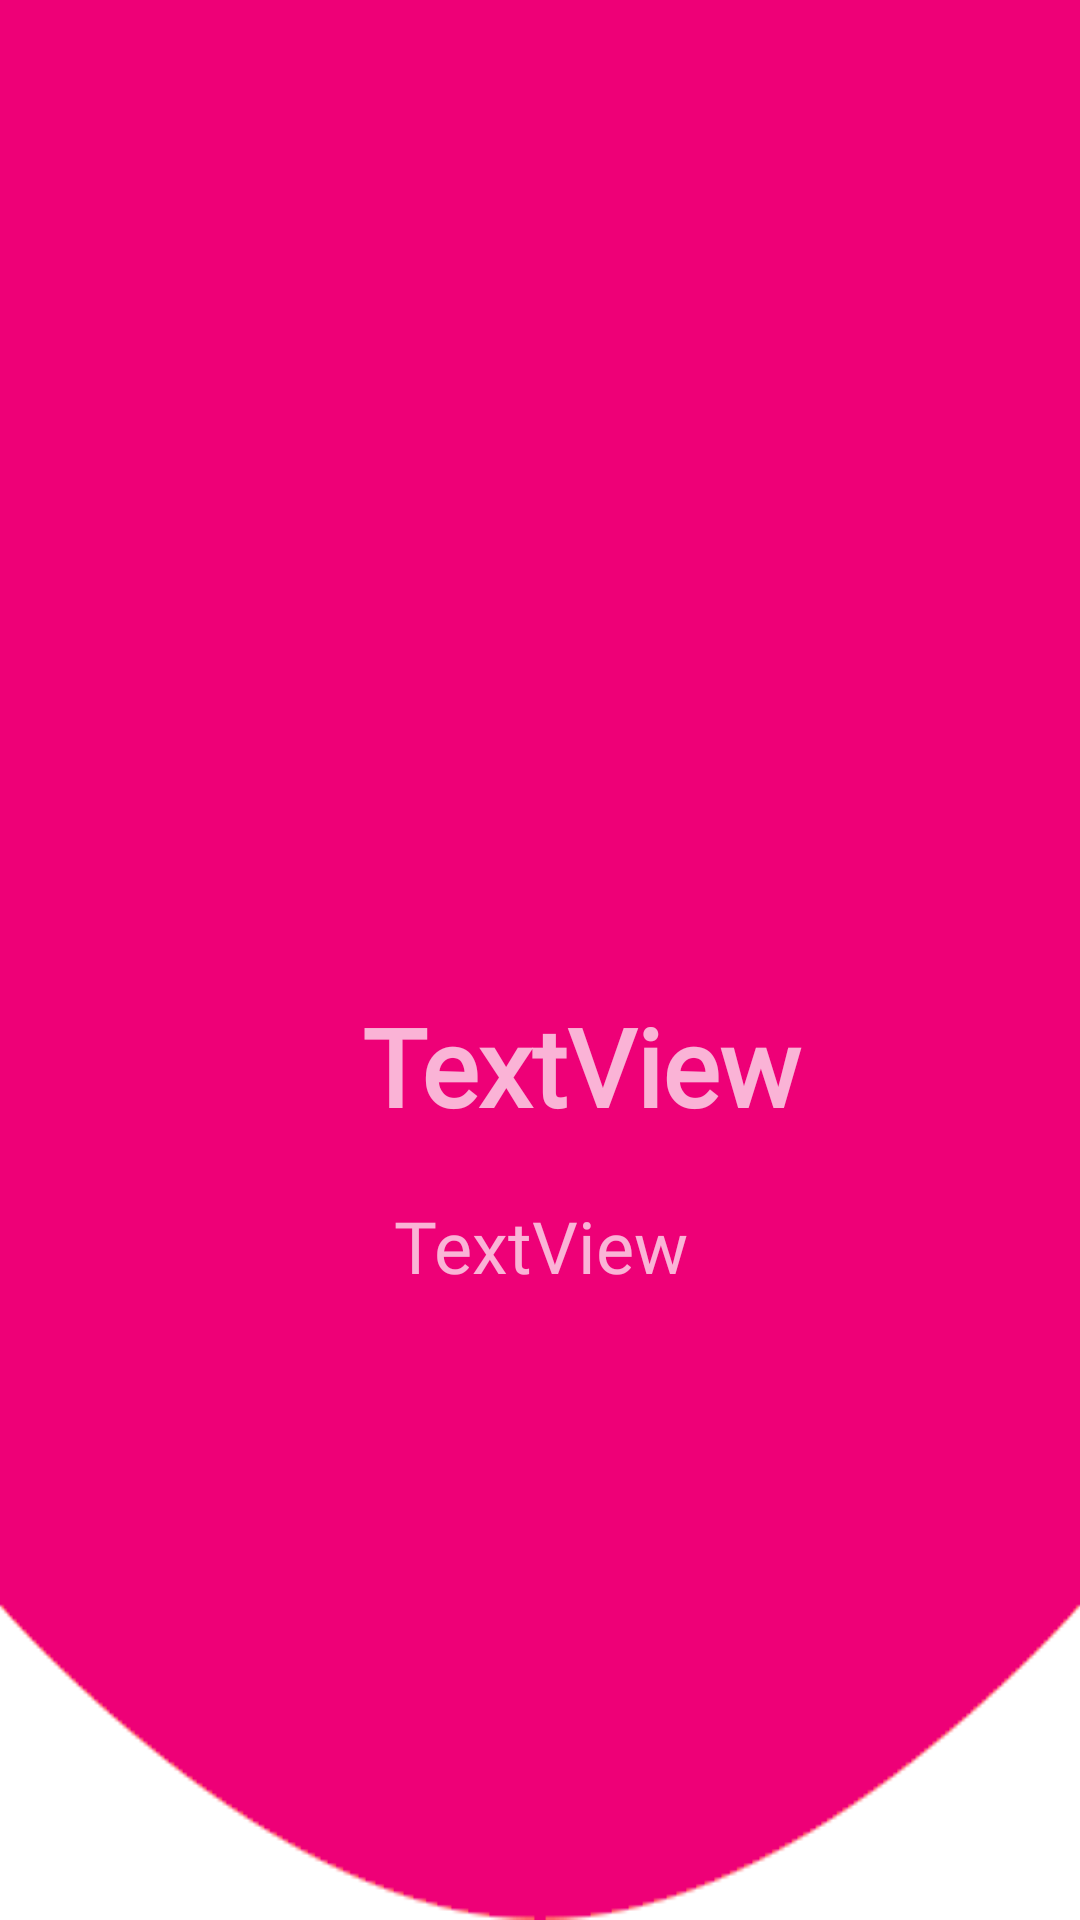

The Android layout XML behind this screen, and the referenced resources:
<!-- AndroidManifest.xml: application theme AppTheme -->
<!-- res/layout/user_info.xml -->
<?xml version="1.0" encoding="utf-8"?>
<androidx.constraintlayout.widget.ConstraintLayout xmlns:android="http://schemas.android.com/apk/res/android"
    xmlns:app="http://schemas.android.com/apk/res-auto"
    xmlns:tools="http://schemas.android.com/tools"
    android:layout_width="match_parent"
    android:layout_height="match_parent"
    android:background="@drawable/bg">
    <ImageView
        android:id="@+id/userDetailItemAvatar"
        android:layout_width="255dp"
        android:layout_height="251dp"
        android:layout_marginStart="68dp"
        android:layout_marginTop="56dp"
        app:layout_constraintStart_toStartOf="parent"
        app:layout_constraintTop_toTopOf="parent"
        tools:srcCompat="@tools:sample/avatars" />

    <TextView
        android:id="@+id/userDetailItemName"
        android:layout_width="163dp"
        android:layout_height="40dp"
        android:layout_marginStart="112dp"
        android:layout_marginTop="24dp"
        android:fontFamily="@font/aladin"
        android:text="TextView"
        android:textAlignment="center"
        android:textSize="36sp"
        android:textStyle="bold"
        app:layout_constraintStart_toStartOf="parent"
        app:layout_constraintTop_toBottomOf="@+id/userDetailItemAvatar" />

    <TextView
        android:id="@+id/userDetailItemInfo"
        android:layout_width="271dp"
        android:layout_height="327dp"
        android:layout_marginTop="28dp"
        android:fontFamily="@font/advent_pro_semibold"
        android:text="TextView"
        android:textAlignment="center"
        android:textSize="24sp"
        app:layout_constraintEnd_toEndOf="parent"
        app:layout_constraintStart_toStartOf="parent"
        app:layout_constraintTop_toBottomOf="@+id/userDetailItemName" />


</androidx.constraintlayout.widget.ConstraintLayout>
<!-- resources referenced by this layout -->
<resources>
  <!-- drawable bg (drawable) -->
  <?xml version="1.0" encoding="utf-8"?>
  <shape xmlns:android="http://schemas.android.com/apk/res/android">
  
      <gradient
          android:type="linear"
          android:startColor="@color/colorPrimary"
          android:endColor="#BF920C"
          android:angle="270">
  
      </gradient>
  
  </shape>
  <style name="AppTheme" parent="Theme.AppCompat.NoActionBar">
          
          <item name="colorPrimary">@color/colorPrimary</item>
          <item name="colorPrimaryDark">@color/colorDarkGray</item>
          <item name="colorAccent">@color/colorAccent</item>
      </style>
  <color name="colorPrimary">#4A4CA1</color>
  <color name="colorDarkGray">#24293E</color>
  <color name="colorAccent">#fcc83b</color>
</resources>
